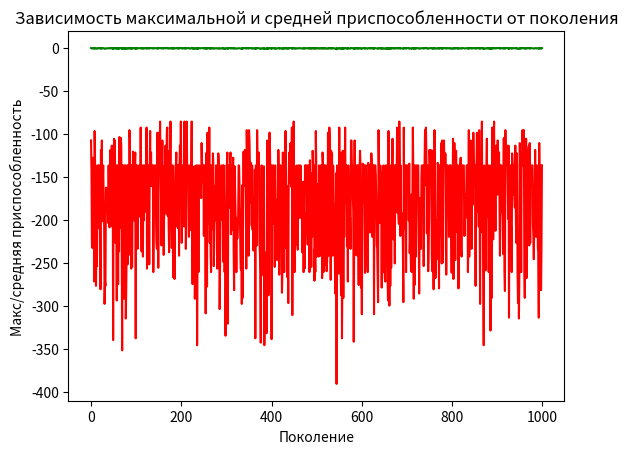

Write Python code to recreate this figure.
import random

from typing import List
from copy import deepcopy

from matplotlib import pyplot as plt

FITNESS_LIST_STANDARD = [50, 32, 232, 236]
# FITNESS_LIST_STANDARD = [8, 12, 16, 20]
# kek = [[2,2,2,2],[3,3,3,3],[4,4,4,4],[5,5,5,5]]

POPULATION_SIZE = 200  # количество индивидуумов в популяции

P_CROSSOVER = 0.9  # вероятность скрещивания
P_MUTATION = 0.1  # вероятность мутации индивидуума
MAX_GENERATIONS = 1000  # максимальное количество поколений

IN_DEEP = 5
IN_WIDTH = 4

RANDOM_SEED = 20
random.seed(RANDOM_SEED)


def first_generation() -> List[list]:
    return [[[random.randint(-200, 200) for _ in range(IN_DEEP)]
             for _ in range(IN_WIDTH)]
            for _ in range(POPULATION_SIZE)]


def getFitnessIndividual(individ: list) -> int:
    return sum([abs(sum(ind) - i) * -1 for i, ind in zip(FITNESS_LIST_STANDARD, individ)])


def getFitnessPopulation(population: list) -> List[int]:
    return [getFitnessIndividual(individ) for individ in population]


def clone(individ) -> List[list]:
    return deepcopy(individ)


def setTournament(population: list) -> List[list]:
    ret = []
    p_len = len(population)
    for _ in range(p_len):
        ind1 = ind2 = ind3 = 0
        while ind1 == ind2 or ind2 == ind3 or ind3 == ind1:
            ind1, ind2, ind3 = random.randint(0, p_len - 1), random.randint(0, p_len - 1), random.randint(0, p_len - 1)

        ret.append(deepcopy(max(population[ind1], population[ind2], population[ind3])))
    return ret


def exchangeGenes(parent1: list, parent2: list):
    wrap = random.randint(2, len(parent1) - 1)
    parent1[:wrap], parent2[:wrap] = parent2[:wrap], parent1[:wrap]


def mutation(individ, propability):
    for i in individ:
        for j in i:
            if random.random() < propability:
                j = random.randint(-200, 200)


iteration = 0
max_fittness = -1000
population = first_generation()

maxFitnessValues = []
meanFitnessValues = []

while iteration < MAX_GENERATIONS and max_fittness < 0:
    iteration += 1
    winner_tournament = setTournament(population)
    for parent1, parent2 in zip(winner_tournament[::2], winner_tournament[1::2]):
        if random.random() < P_CROSSOVER:
            exchangeGenes(parent1, parent2)

    for mutant in winner_tournament:
        if random.random() < P_MUTATION:
            mutation(mutant, 1.0 / IN_DEEP * IN_WIDTH)

    tmp_fit = getFitnessPopulation(winner_tournament)
    max_value, index_max_value = max([(v, i) for i, v in enumerate(tmp_fit)])

    mean = max_value / POPULATION_SIZE
    maxFitnessValues.append(max_value)
    meanFitnessValues.append(mean)
    print(f"Поколение {iteration}: Макс приспособ. = {max_value}, Средняя приспособ.= {mean}")
    print("Лучший индивидуум = ", *population[index_max_value], "\n")
    print(f"\t\t\t[ {sum(population[index_max_value][0])} ]\t[ {sum(population[index_max_value][1])} ]\t[ {sum(population[index_max_value][2])} ]\t[ {sum(population[index_max_value][3])} ]")

plt.plot(maxFitnessValues, color='red')
plt.plot(meanFitnessValues, color='green')
plt.xlabel('Поколение')
plt.ylabel('Макс/средняя приспособленность')
plt.title('Зависимость максимальной и средней приспособленности от поколения')
plt.savefig("new")
plt.show()


